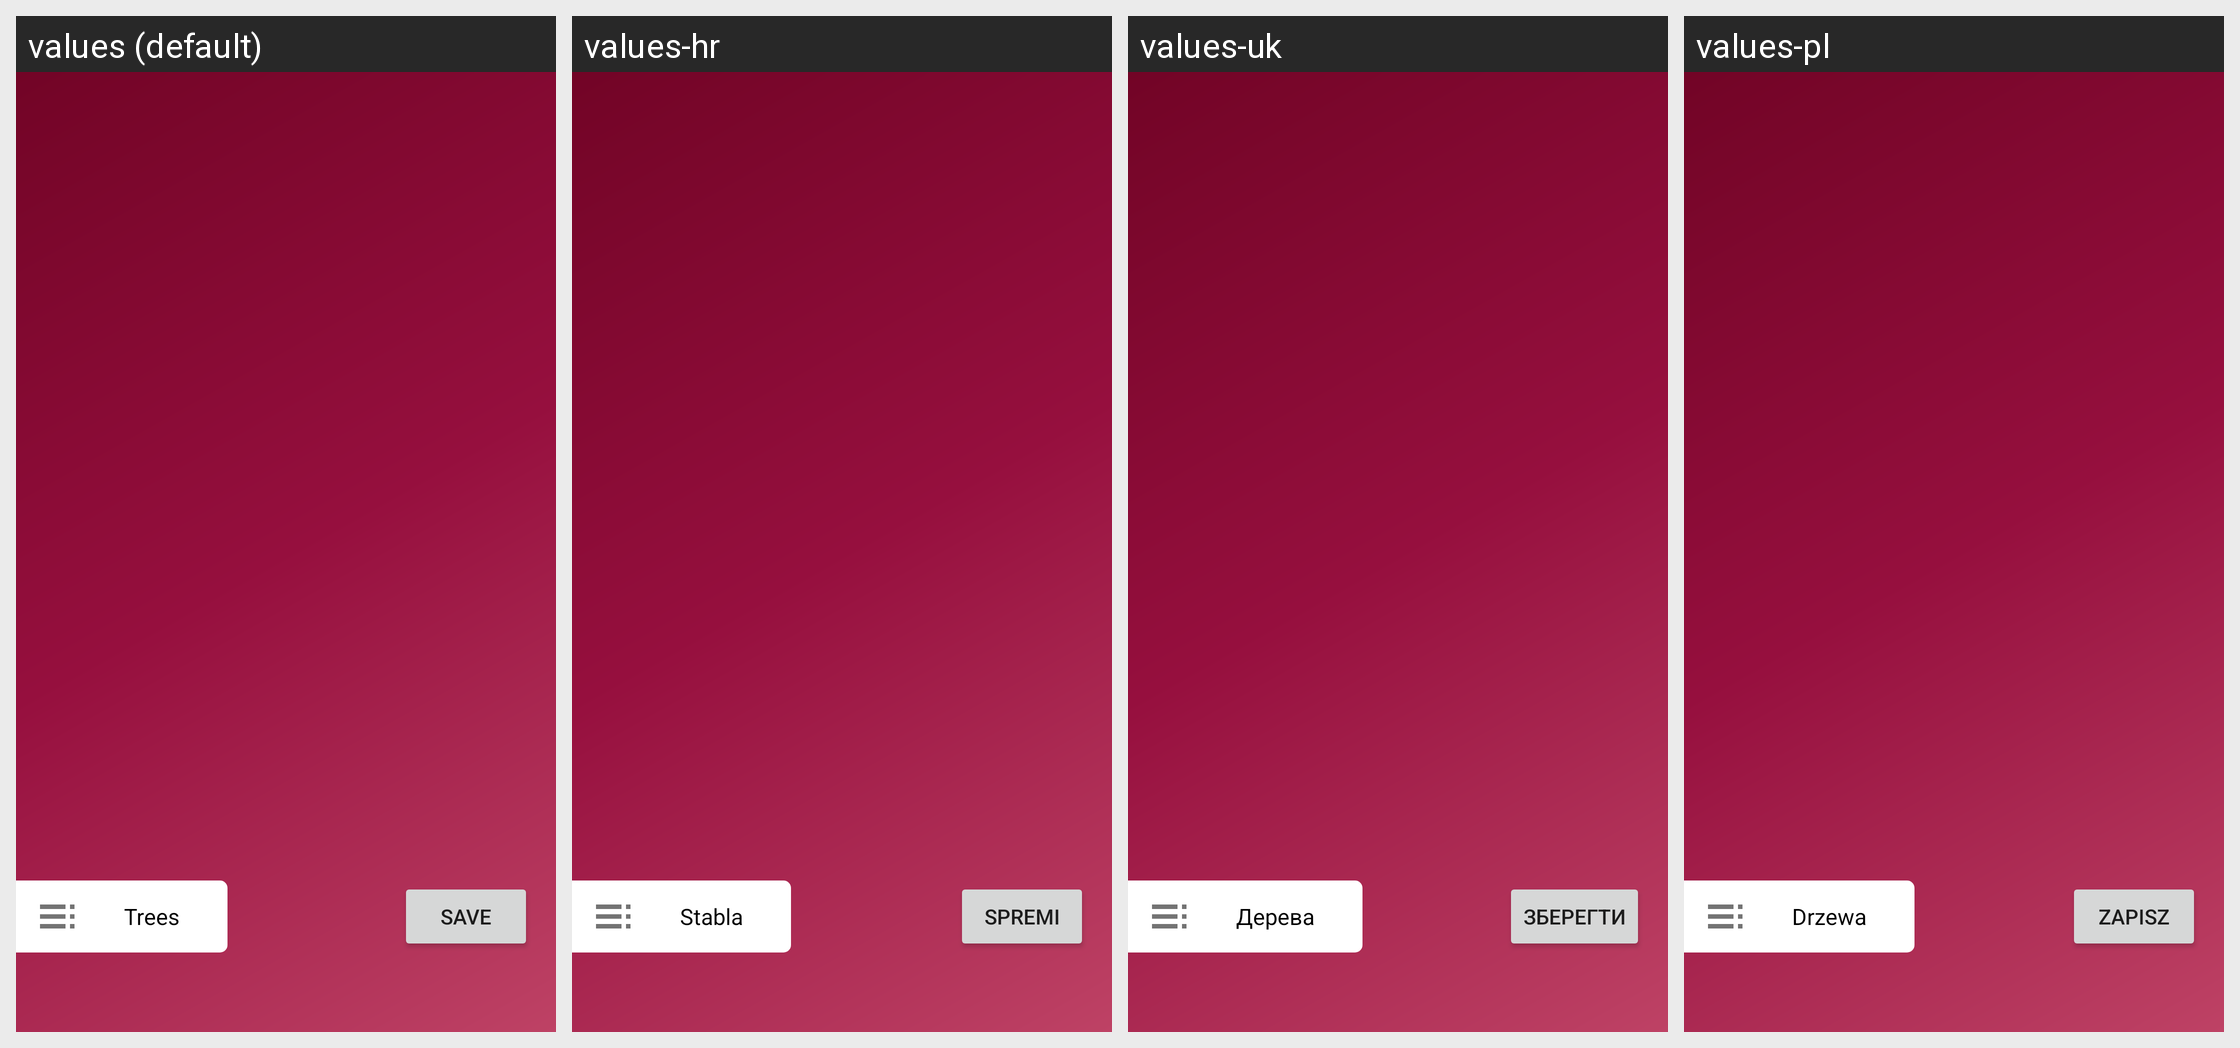

The same Android screen rendered under several of its app's locales, left to right. List the strings drawn on it with the default value and each locale's translation.
Android screen res/layout/menu_principe_testata.xml rendered under 4 locales, left to right: values (default), values-hr, values-uk, values-pl. Device: Nexus 5 (rendered at 1080×1920; each locale shown at half size, 540×960, under a caption strip naming it); theme AppTheme.NoActionBar.
Other locales in the repository, not shown: values-ar, values-bg, values-ckb, values-cs, values-da, values-de, values-el, values-eo, values-es, values-fa, values-fr, values-he, values-hu, values-in, values-it, values-iw, values-kn, values-lt, values-mr, values-nb, values-nb-rNO, values-nl, values-nl-rBE, values-ota, values-pa-rPK, values-pt, values-pt-rAO, values-ru, values-sk, values-sl, values-sr, values-sv, values-ta, values-ti, values-tr, values-vi, values-zh, values-zh-rCN.
Strings drawn on this screen, with the default value and each locale's value (text and hints the layout hard-codes, and strings that could not be matched under every locale, appear in the picture but are not listed):

trees
  values: Trees
  values-hr: Stabla
  values-uk: Дерева
  values-pl: Drzewa

save
  values: Save
  values-hr: Spremi
  values-uk: Зберегти
  values-pl: Zapisz
